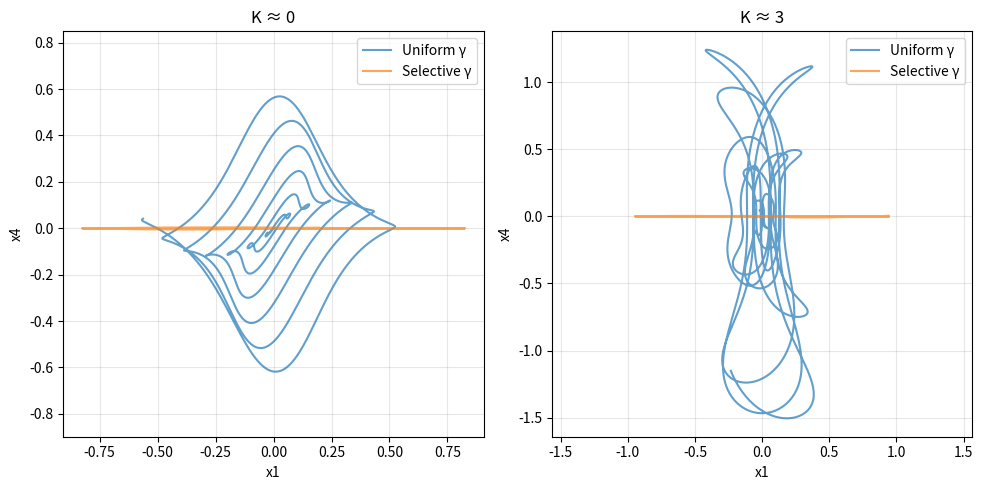

Write the Python code that produced this figure. (Note: this script raises an exception after producing the figure.)
import numpy as np
import matplotlib.pyplot as plt
from scipy.integrate import solve_ivp

"""
Phase space analysis of Euler–Arnold system
Comparison:
- Uniform dissipation
- Selective dissipation
- Two regimes: K ≈ 0 and K ≈ 3
"""

# -------------------------
# System with dissipation
# -------------------------
def euler_arnold_dissipative(t, xi, h, gamma):
    x1, x2, x3, x4, x5, x6 = xi
    h1, h2, h3, h4, h5, h6 = h

    dx1 = x2*x3*(h2 - h3) + x5*x6*(h5 - h6) - gamma[0]*x1
    dx2 = x3*x1*(h3 - h1) + x6*x4*(h6 - h4) - gamma[1]*x2
    dx3 = x1*x2*(h1 - h2) + x4*x5*(h4 - h5) - gamma[2]*x3

    dx4 = x3*x5*(-h3 - h5) + x2*x6*(h2 + h6) - gamma[3]*x4
    dx5 = x1*x6*(-h1 - h6) + x3*x4*(h3 + h4) - gamma[4]*x5
    dx6 = x2*x4*(-h2 - h4) + x1*x5*(h1 + h5) - gamma[5]*x6

    return [dx1, dx2, dx3, dx4, dx5, dx6]

# -------------------------
# Initial condition
# -------------------------
xi0 = [-0.499422, 0.513364, 0.779068, 0.844301, -0.127379, 0.625175]

# -------------------------
# Parameter sets
# -------------------------
h_case1 = [0.966405, 0.0567617, 0.983445, 0.077315, 0.915247, 0.0762157]  # K ≈ 0
h_case2 = [0.966405, 0.0567617, 0.983445, 0.077315, 0.915247, 1.85638]   # K ≈ 3

# -------------------------
# Dissipation
# -------------------------
gamma_uniform = np.array([0.01]*6)
gamma_selective = np.array([0, 0, 0, 0.1, 0.1, 0.1])

# -------------------------
# Time setup
# -------------------------
t_span = (0, 500)
t_eval = np.linspace(0, 500, 20000)
cut = 2000

# -------------------------
# Solver
# -------------------------
def solve_system(h, gamma):
    return solve_ivp(
        euler_arnold_dissipative,
        t_span,
        xi0,
        args=(h, gamma),
        t_eval=t_eval,
        method='DOP853',
        rtol=1e-10,
        atol=1e-10
    )

# Solve all cases
sol_k0_u = solve_system(h_case1, gamma_uniform)
sol_k0_s = solve_system(h_case1, gamma_selective)

sol_k3_u = solve_system(h_case2, gamma_uniform)
sol_k3_s = solve_system(h_case2, gamma_selective)

# -------------------------
# Phase plot (active modes)
# -------------------------
a, b = 0, 3  # x1 vs x4

fig, ax = plt.subplots(1, 2, figsize=(10,5))

# K ≈ 0
ax[0].plot(sol_k0_u.y[a][cut:], sol_k0_u.y[b][cut:], label="Uniform γ", alpha=0.7)
ax[0].plot(sol_k0_s.y[a][cut:], sol_k0_s.y[b][cut:], label="Selective γ", alpha=0.7)
ax[0].set_title("K ≈ 0")
ax[0].set_xlabel("x1")
ax[0].set_ylabel("x4")
ax[0].axis("equal")
ax[0].legend()
ax[0].grid(alpha=0.3)

# K ≈ 3
ax[1].plot(sol_k3_u.y[a][cut:], sol_k3_u.y[b][cut:], label="Uniform γ", alpha=0.7)
ax[1].plot(sol_k3_s.y[a][cut:], sol_k3_s.y[b][cut:], label="Selective γ", alpha=0.7)
ax[1].set_title("K ≈ 3")
ax[1].set_xlabel("x1")
ax[1].set_ylabel("x4")
ax[1].axis("equal")
ax[1].legend()
ax[1].grid(alpha=0.3)

plt.tight_layout()

# Save figure
plt.savefig("figures/phase_space_comparison.png", dpi=300)

plt.show()
